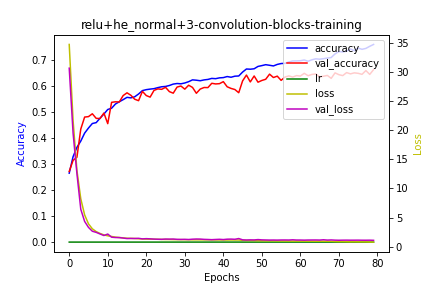

Data behind this chart, as committed beside it:
epoch, accuracy, loss, lr, val_accuracy, val_loss
0, 0.2645, 34.7, 1e-04, 0.2711, 30.63
1, 0.3277, 21.67, 1e-04, 0.3136, 19.51
2, 0.3636, 13.1, 1e-04, 0.3255, 12.55
3, 0.3875, 8.233, 1e-04, 0.4336, 6.433
4, 0.418, 5.47, 1e-04, 0.4796, 4.348
5, 0.4376, 3.935, 1e-04, 0.4814, 3.325
6, 0.455, 3.081, 1e-04, 0.4923, 2.667
7, 0.4583, 2.604, 1e-04, 0.4747, 2.472
8, 0.4754, 2.283, 1e-04, 0.474, 2.197
9, 0.4913, 2.043, 1e-04, 0.4951, 1.929
10, 0.5087, 1.876, 1e-04, 0.4544, 2.184
11, 0.5135, 1.766, 1e-04, 0.5362, 1.643
12, 0.5298, 1.655, 1e-04, 0.5383, 1.587
13, 0.5384, 1.591, 1e-04, 0.5376, 1.576
14, 0.5465, 1.53, 1e-04, 0.5621, 1.492
15, 0.5553, 1.466, 1e-04, 0.5727, 1.411
16, 0.5533, 1.439, 1e-04, 0.5632, 1.433
17, 0.5575, 1.425, 1e-04, 0.5481, 1.419
18, 0.5681, 1.377, 1e-04, 0.5425, 1.449
19, 0.5812, 1.336, 1e-04, 0.5783, 1.354
20, 0.5848, 1.312, 1e-04, 0.5621, 1.394
21, 0.5869, 1.305, 1e-04, 0.5562, 1.362
22, 0.5886, 1.296, 1e-04, 0.5818, 1.317
23, 0.5926, 1.285, 1e-04, 0.5878, 1.293
24, 0.5959, 1.262, 1e-04, 0.586, 1.281
25, 0.5971, 1.249, 1e-04, 0.5938, 1.327
26, 0.6008, 1.246, 1e-04, 0.5772, 1.313
27, 0.6061, 1.229, 1e-04, 0.5713, 1.329
28, 0.6084, 1.223, 1e-04, 0.5948, 1.275
29, 0.6073, 1.221, 1e-04, 0.5987, 1.264
30, 0.6104, 1.216, 1e-04, 0.5867, 1.275
31, 0.6154, 1.207, 1e-04, 0.6018, 1.247
32, 0.6223, 1.192, 1e-04, 0.5934, 1.302
33, 0.621, 1.193, 1e-04, 0.5709, 1.333
34, 0.619, 1.19, 1e-04, 0.5871, 1.322
35, 0.6222, 1.184, 1e-04, 0.593, 1.272
36, 0.624, 1.184, 1e-04, 0.5927, 1.25
37, 0.628, 1.178, 1e-04, 0.6092, 1.22
38, 0.6269, 1.174, 1e-04, 0.6067, 1.254
39, 0.6301, 1.17, 1e-04, 0.6078, 1.282
40, 0.631, 1.165, 1e-04, 0.6155, 1.238
41, 0.6351, 1.159, 1e-04, 0.5959, 1.302
42, 0.6324, 1.168, 1e-04, 0.5895, 1.318
43, 0.6365, 1.163, 1e-04, 0.5853, 1.286
44, 0.6373, 1.158, 1e-04, 0.573, 1.413
45, 0.6523, 1.106, 5e-05, 0.6183, 1.193
46, 0.664, 1.08, 5e-05, 0.6408, 1.164
47, 0.6632, 1.075, 5e-05, 0.6145, 1.187
48, 0.6649, 1.056, 5e-05, 0.6373, 1.175
49, 0.6739, 1.041, 5e-05, 0.6134, 1.233
50, 0.6771, 1.029, 5e-05, 0.6201, 1.185
51, 0.6806, 1.016, 5e-05, 0.6246, 1.167
52, 0.6783, 1.02, 5e-05, 0.6443, 1.15
53, 0.6758, 1.014, 5e-05, 0.6313, 1.157
54, 0.6816, 1.005, 5e-05, 0.6366, 1.145
55, 0.685, 0.9962, 5e-05, 0.6204, 1.164
56, 0.6857, 0.9919, 5e-05, 0.6331, 1.166
57, 0.691, 0.9837, 5e-05, 0.6376, 1.156
58, 0.695, 0.9739, 5e-05, 0.6331, 1.197
59, 0.6951, 0.978, 5e-05, 0.6387, 1.157
... 20 more rows
